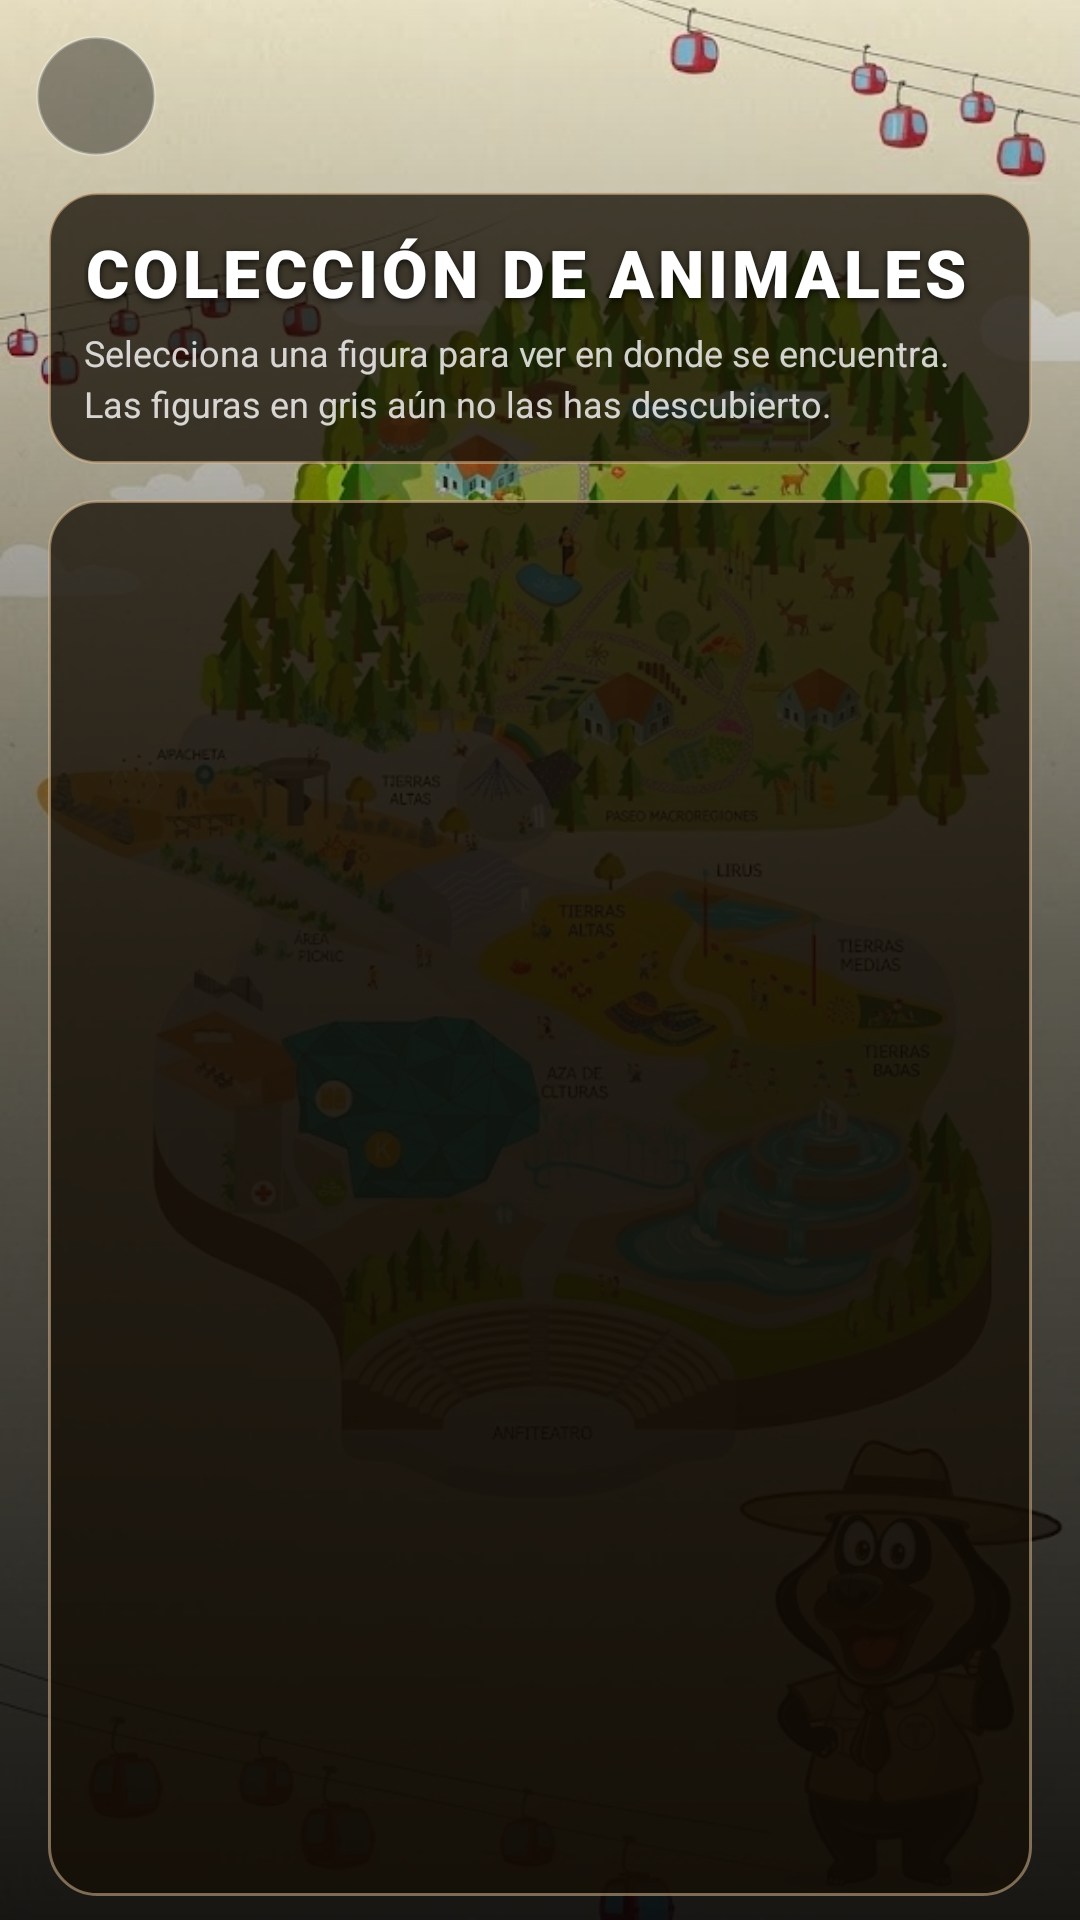

Android layout source for this screen:
<!-- AndroidManifest.xml: activity theme Theme.PedroChacolla -->
<!-- res/layout/fragment_main.xml -->
<?xml version="1.0" encoding="utf-8"?>
<FrameLayout xmlns:android="http://schemas.android.com/apk/res/android"
    xmlns:app="http://schemas.android.com/apk/res-auto"
    xmlns:tools="http://schemas.android.com/tools"
    android:id="@+id/fragment_main_root"
    android:layout_width="match_parent"
    android:layout_height="match_parent"
    tools:context=".MainFragment">

    
    <ImageView
        android:layout_width="match_parent"
        android:layout_height="match_parent"
        android:src="@drawable/background_game"
        android:scaleType="centerCrop"
        android:contentDescription="" />

    
    <View
        android:layout_width="match_parent"
        android:layout_height="match_parent"
        android:background="@drawable/gradient_game_overlay" />

    
    <ImageButton
        android:id="@+id/btnBackCollection"
        android:layout_width="40dp"
        android:layout_height="40dp"
        android:layout_margin="12dp"
        android:background="@drawable/bg_back_circle"
        android:src="@drawable/ic_arrow_back"
        android:scaleType="centerInside"
        android:padding="8dp"
        android:contentDescription="Volver" />

    
    <LinearLayout
        android:layout_width="match_parent"
        android:layout_height="match_parent"
        android:orientation="vertical"
        android:paddingTop="64dp"
        android:paddingStart="16dp"
        android:paddingEnd="16dp"
        android:paddingBottom="8dp">

        
        <LinearLayout
            android:layout_width="match_parent"
            android:layout_height="wrap_content"
            android:orientation="vertical"
            android:background="@drawable/bg_game_card"
            android:padding="12dp"
            android:layout_marginBottom="12dp">

            <TextView
                android:id="@+id/tvTitle"
                android:layout_width="match_parent"
                android:layout_height="wrap_content"
                android:text="COLECCIÓN DE ANIMALES"
                android:textSize="22sp"
                android:textStyle="bold"
                android:fontFamily="sans-serif-black"
                android:textColor="#FFFFFFFF"
                android:letterSpacing="0.06"
                android:shadowColor="#CC000000"
                android:shadowRadius="6"
                android:shadowDy="2"
                android:paddingBottom="4dp" />

            <TextView
                android:id="@+id/tvSubtitle"
                android:layout_width="match_parent"
                android:layout_height="wrap_content"
                android:text="Selecciona una figura para ver en donde se encuentra. Las figuras en gris aún no las has descubierto."
                android:textSize="12sp"
                android:textColor="#CCFFFFFF"
                android:lineSpacingExtra="3dp" />
        </LinearLayout>

        
        <com.google.android.material.card.MaterialCardView
            android:id="@+id/layoutCompleted"
            android:layout_width="match_parent"
            android:layout_height="wrap_content"
            android:layout_marginBottom="12dp"
            android:visibility="gone"
            app:cardCornerRadius="16dp"
            app:cardElevation="0dp"
            app:cardBackgroundColor="#CC1B4B2B">

            <LinearLayout
                android:layout_width="match_parent"
                android:layout_height="wrap_content"
                android:orientation="vertical"
                android:gravity="center"
                android:padding="24dp">

                <ImageView
                    android:layout_width="80dp"
                    android:layout_height="80dp"
                    android:src="@drawable/jukumario"
                    android:contentDescription="Juego Completado"
                    android:scaleType="centerInside" />

                <com.google.android.material.textview.MaterialTextView
                    android:layout_width="wrap_content"
                    android:layout_height="wrap_content"
                    android:text="🎉 ¡Juego Completado!"
                    android:textSize="20sp"
                    android:textStyle="bold"
                    android:textColor="#FFD9B992"
                    android:gravity="center"
                    android:layout_marginTop="12dp" />

                <com.google.android.material.textview.MaterialTextView
                    android:layout_width="wrap_content"
                    android:layout_height="wrap_content"
                    android:text="¡Encontraste todas las figuras del parque!\nEres un verdadero jugador de Juku Go."
                    android:textSize="13sp"
                    android:textColor="#CCFFFFFF"
                    android:gravity="center"
                    android:layout_marginTop="8dp" />

                <com.google.android.material.button.MaterialButton
                    android:id="@+id/btnResetProgress"
                    android:layout_width="wrap_content"
                    android:layout_height="wrap_content"
                    android:text="Reiniciar Progreso"
                    android:layout_marginTop="16dp"
                    style="@style/Widget.Material3.Button.OutlinedButton"
                    app:strokeColor="#FFD9B992"
                    android:textColor="#FFD9B992" />

            </LinearLayout>
        </com.google.android.material.card.MaterialCardView>

        
        <LinearLayout
            android:layout_width="match_parent"
            android:layout_height="0dp"
            android:layout_weight="1"
            android:background="@drawable/bg_game_card"
            android:padding="4dp">

            <androidx.recyclerview.widget.RecyclerView
                android:id="@+id/rvSections"
                android:layout_width="match_parent"
                android:layout_height="match_parent"
                android:clipToPadding="false"
                android:paddingTop="4dp"
                android:paddingBottom="8dp"
                android:scrollbars="none" />

        </LinearLayout>

    </LinearLayout>

</FrameLayout>
<!-- resources referenced by this layout -->
<resources>
  <!-- drawable background_game: jpg bitmap (drawable, 129311 bytes) -->
  <!-- drawable bg_back_circle (drawable) -->
  <?xml version="1.0" encoding="utf-8"?>
  <shape xmlns:android="http://schemas.android.com/apk/res/android"
      android:shape="oval">
      <solid android:color="#66000000" />
      <stroke android:width="1dp" android:color="#44FFFFFF" />
  </shape>
  <!-- drawable bg_game_card (drawable) -->
  <?xml version="1.0" encoding="utf-8"?>
  <shape xmlns:android="http://schemas.android.com/apk/res/android"
      android:shape="rectangle">
      <solid android:color="#C0150E05" />
      <corners android:radius="16dp" />
      <stroke android:width="1dp" android:color="#88D9B992" />
  </shape>
  <!-- drawable gradient_game_overlay (drawable) -->
  <?xml version="1.0" encoding="utf-8"?>
  <shape xmlns:android="http://schemas.android.com/apk/res/android"
      android:shape="rectangle">
      <gradient
          android:type="linear"
          android:angle="270"
          android:startColor="#00000000"
          android:centerColor="#99000000"
          android:endColor="#E6000000" />
  </shape>
  <style name="Theme.PedroChacolla" parent="Theme.Material3.DayNight.NoActionBar">
          
          <item name="colorPrimary">@color/pcymt_primary</item>
          <item name="colorOnPrimary">@color/pcymt_on_primary</item>
          <item name="colorPrimaryContainer">@color/pcymt_primary_container</item>
          <item name="colorOnPrimaryContainer">@color/pcymt_on_primary_container</item>
  
          
          <item name="colorSecondary">@color/pcymt_secondary</item>
          <item name="colorOnSecondary">@color/pcymt_on_secondary</item>
          <item name="colorSecondaryContainer">@color/pcymt_secondary_container</item>
          <item name="colorOnSecondaryContainer">@color/pcymt_on_secondary_container</item>
  
          
          <item name="colorTertiary">@color/pcymt_tertiary</item>
          <item name="colorOnTertiary">@color/pcymt_on_tertiary</item>
          <item name="colorTertiaryContainer">@color/pcymt_tertiary_container</item>
          <item name="colorOnTertiaryContainer">@color/pcymt_on_tertiary_container</item>
  
          
          <item name="colorError">@color/pcymt_tertiary</item>
          <item name="colorOnError">@color/pcymt_on_tertiary</item>
  
          
          <item name="android:colorBackground">@color/pcymt_background</item>
          <item name="colorSurface">@color/pcymt_surface</item>
          <item name="colorSurfaceVariant">@color/pcymt_surface_container</item>
          <item name="colorOutline">@color/pcymt_outline</item>
  
          
          <item name="android:statusBarColor">@color/pcymt_primary</item>
          <item name="android:navigationBarColor">@color/pcymt_background</item>
          <item name="android:windowLightNavigationBar">true</item>
      </style>
  <color name="pcymt_primary">#634F46</color>
  <color name="pcymt_on_primary">#FDFBF7</color>
  <color name="pcymt_primary_container">#D9B992</color>
  <color name="pcymt_on_primary_container">#1C1C1C</color>
  <color name="pcymt_secondary">#7A7A4A</color>
  <color name="pcymt_on_secondary">#FDFBF7</color>
  <color name="pcymt_secondary_container">#C9C99A</color>
  <color name="pcymt_on_secondary_container">#1C1C1C</color>
  <color name="pcymt_tertiary">#A33B31</color>
  <color name="pcymt_on_tertiary">#FDFBF7</color>
  <color name="pcymt_tertiary_container">#F2C4BF</color>
  <color name="pcymt_on_tertiary_container">#3B0F0B</color>
  <color name="pcymt_background">#FDFBF7</color>
  <color name="pcymt_surface">#FDFBF7</color>
  <color name="pcymt_surface_container">#EDE8E0</color>
  <color name="pcymt_outline">#8A7060</color>
</resources>
